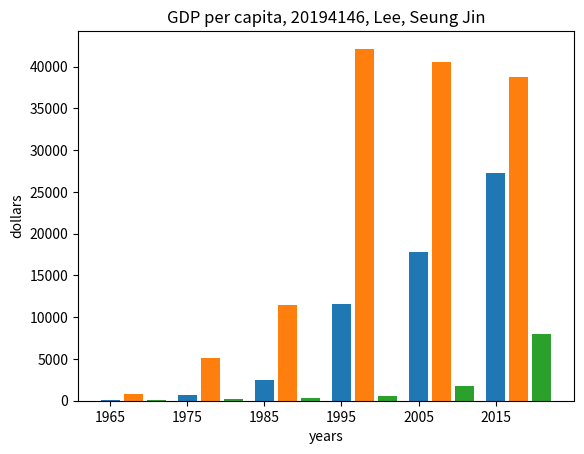

Reproduce this figure in Python.
import matplotlib.pyplot as plt
import numpy as np

plt.title("GDP per capita, 20194146, Lee, Seung Jin")	# 차트 제목

years = [1965, 1975, 1985, 1995, 2005, 2015]
ko = [130, 650, 2450, 11600, 17790, 27250]
jp = [800, 5120, 11500, 42130, 40560, 38780]
ch = [100, 200, 290, 540, 1760, 7940]

# 정수 범위에 해당하는 넘파이 배열 생성(range() 함수와 유사함)
x_range = np.arange(len(years))

# 막대 그래프(x값+출력보정값, y값, 막대의 두께)
plt.bar(x_range + 0.0, ko, width = 0.25)
plt.bar(x_range + 0.3, jp, width = 0.25)
plt.bar(x_range + 0.6, ch, width = 0.25)

plt.xticks(range(len(years)), years)	# X축 눈금 설정(눈금 인덱스, 눈금 표시 값)
plt.xlabel("years")		# X축 레이블 추가
plt.ylabel("dollars")		# Y축 레이블 추가

plt.show()		# 맷플롯립 차트 출력
